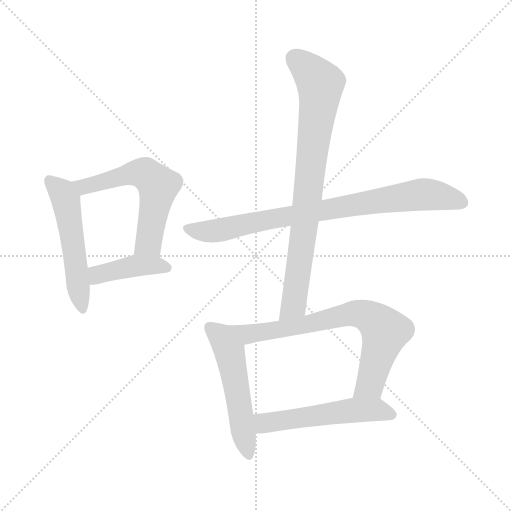
t = 0.00 s
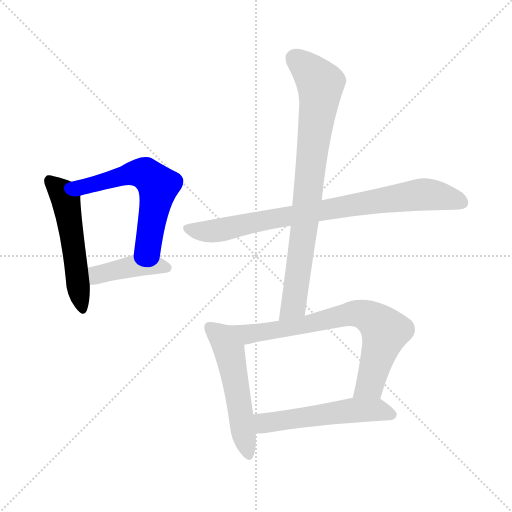
t = 1.25 s
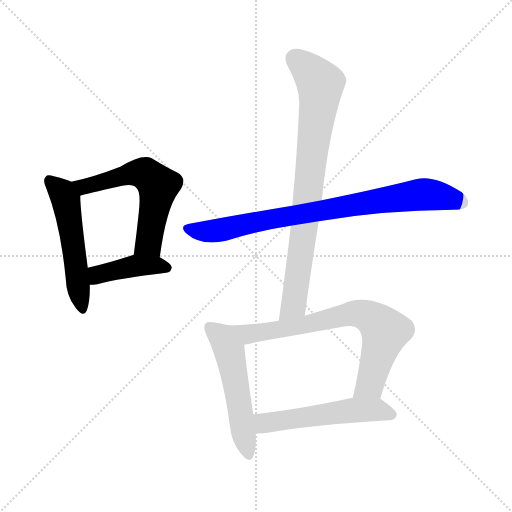
t = 2.49 s
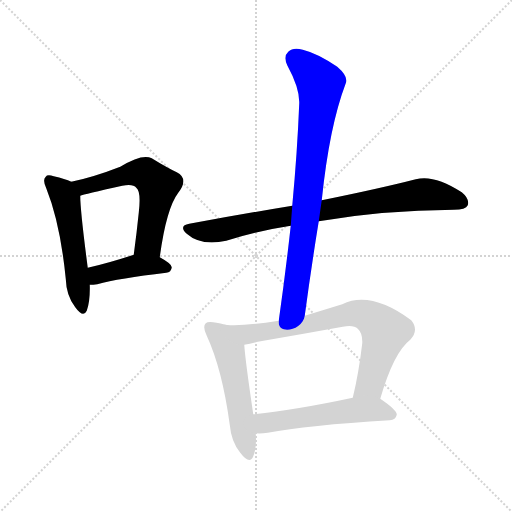
t = 3.74 s
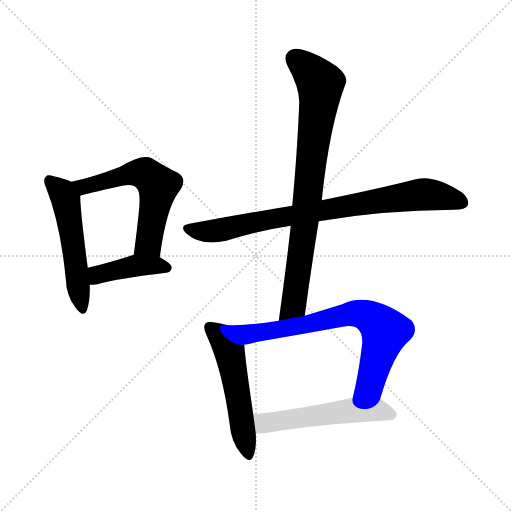
t = 4.99 s
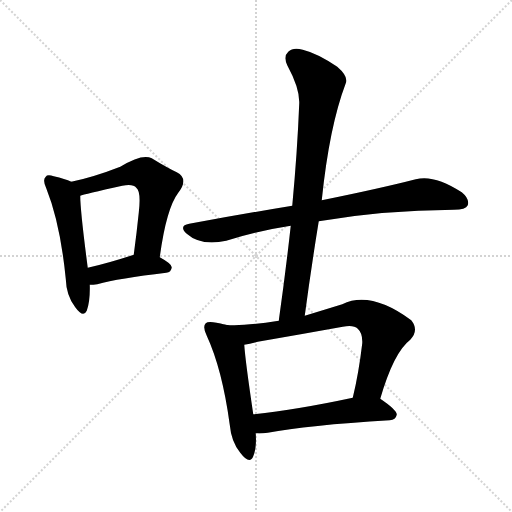
t = 6.23 s

The animated SVG that drew these frames (rendered in a browser with its animation timeline set to each time). Animation: 8 CSS @keyframes rules; one cycle of 6.23 s.

<svg version="1.1" viewBox="0 0 1024 1024" xmlns="http://www.w3.org/2000/svg">
  <g stroke="lightgray" stroke-dasharray="1,1" stroke-width="1" transform="scale(4, 4)">
    <line x1="0" y1="0" x2="256" y2="256"></line>
    <line x1="256" y1="0" x2="0" y2="256"></line>
    <line x1="128" y1="0" x2="128" y2="256"></line>
    <line x1="0" y1="128" x2="256" y2="128"></line>
  </g>
<g transform="scale(1, -1) translate(0, -900)">
   <style type="text/css">
    @keyframes keyframes0 {
      from {
       stroke: blue;
       stroke-dashoffset: 524;
       stroke-width: 128;
       }
       63% {
       animation-timing-function: step-end;
       stroke: blue;
       stroke-dashoffset: 0;
       stroke-width: 128;
       }
       to {
       stroke: black;
       stroke-width: 1024;
       }
       }
       #make-me-a-hanzi-animation-0 {
         animation: keyframes0 0.676432s both;
         animation-delay: 0.000000s;
         animation-timing-function: linear;
       }
    @keyframes keyframes1 {
      from {
       stroke: blue;
       stroke-dashoffset: 582;
       stroke-width: 128;
       }
       65% {
       animation-timing-function: step-end;
       stroke: blue;
       stroke-dashoffset: 0;
       stroke-width: 128;
       }
       to {
       stroke: black;
       stroke-width: 1024;
       }
       }
       #make-me-a-hanzi-animation-1 {
         animation: keyframes1 0.723633s both;
         animation-delay: 0.676432s;
         animation-timing-function: linear;
       }
    @keyframes keyframes2 {
      from {
       stroke: blue;
       stroke-dashoffset: 411;
       stroke-width: 128;
       }
       57% {
       animation-timing-function: step-end;
       stroke: blue;
       stroke-dashoffset: 0;
       stroke-width: 128;
       }
       to {
       stroke: black;
       stroke-width: 1024;
       }
       }
       #make-me-a-hanzi-animation-2 {
         animation: keyframes2 0.584473s both;
         animation-delay: 1.400065s;
         animation-timing-function: linear;
       }
    @keyframes keyframes3 {
      from {
       stroke: blue;
       stroke-dashoffset: 813;
       stroke-width: 128;
       }
       73% {
       animation-timing-function: step-end;
       stroke: blue;
       stroke-dashoffset: 0;
       stroke-width: 128;
       }
       to {
       stroke: black;
       stroke-width: 1024;
       }
       }
       #make-me-a-hanzi-animation-3 {
         animation: keyframes3 0.911621s both;
         animation-delay: 1.984538s;
         animation-timing-function: linear;
       }
    @keyframes keyframes4 {
      from {
       stroke: blue;
       stroke-dashoffset: 806;
       stroke-width: 128;
       }
       72% {
       animation-timing-function: step-end;
       stroke: blue;
       stroke-dashoffset: 0;
       stroke-width: 128;
       }
       to {
       stroke: black;
       stroke-width: 1024;
       }
       }
       #make-me-a-hanzi-animation-4 {
         animation: keyframes4 0.905924s both;
         animation-delay: 2.896159s;
         animation-timing-function: linear;
       }
    @keyframes keyframes5 {
      from {
       stroke: blue;
       stroke-dashoffset: 528;
       stroke-width: 128;
       }
       63% {
       animation-timing-function: step-end;
       stroke: blue;
       stroke-dashoffset: 0;
       stroke-width: 128;
       }
       to {
       stroke: black;
       stroke-width: 1024;
       }
       }
       #make-me-a-hanzi-animation-5 {
         animation: keyframes5 0.679688s both;
         animation-delay: 3.802083s;
         animation-timing-function: linear;
       }
    @keyframes keyframes6 {
      from {
       stroke: blue;
       stroke-dashoffset: 724;
       stroke-width: 128;
       }
       70% {
       animation-timing-function: step-end;
       stroke: blue;
       stroke-dashoffset: 0;
       stroke-width: 128;
       }
       to {
       stroke: black;
       stroke-width: 1024;
       }
       }
       #make-me-a-hanzi-animation-6 {
         animation: keyframes6 0.839193s both;
         animation-delay: 4.481771s;
         animation-timing-function: linear;
       }
    @keyframes keyframes7 {
      from {
       stroke: blue;
       stroke-dashoffset: 534;
       stroke-width: 128;
       }
       63% {
       animation-timing-function: step-end;
       stroke: blue;
       stroke-dashoffset: 0;
       stroke-width: 128;
       }
       to {
       stroke: black;
       stroke-width: 1024;
       }
       }
       #make-me-a-hanzi-animation-7 {
         animation: keyframes7 0.684570s both;
         animation-delay: 5.320964s;
         animation-timing-function: linear;
       }
</style>
<path d="M 142.5 536.5 Q 130.5 542.5 107.5 547.5 Q 94.5 551.5 91.5 546.5 Q 84.5 540.5 92.5 523.5 Q 120.5 453.5 131.5 342.5 Q 132.5 308.5 150.5 285.5 Q 166.5 263.5 173.5 278.5 Q 180.5 297.5 179.5 330.5 L 175.5 364.5 Q 160.5 478.5 160.5 508.5 C 159.5 529.5 159.5 529.5 142.5 536.5 Z" fill="lightgray"></path> 
<path d="M 319.5 385.5 Q 332.5 482.5 356.5 514.5 Q 378.5 542.5 353.5 555.5 Q 332.5 565.5 303.5 583.5 Q 284.5 593.5 240.5 566.5 Q 186.5 545.5 142.5 536.5 C 113.5 530.5 131.5 500.5 160.5 508.5 Q 167.5 511.5 244.5 528.5 Q 266.5 532.5 272.5 524.5 Q 282.5 517.5 277.5 474.5 Q 273.5 435.5 267.5 390.5 C 263.5 360.5 315.5 355.5 319.5 385.5 Z" fill="lightgray"></path> 
<path d="M 179.5 330.5 Q 186.5 330.5 194.5 331.5 Q 237.5 343.5 332.5 354.5 Q 342.5 355.5 343.5 365.5 Q 343.5 372.5 319.5 385.5 C 294.5 399.5 294.5 399.5 267.5 390.5 Q 266.5 390.5 264.5 389.5 Q 215.5 373.5 175.5 364.5 C 146.5 357.5 149.5 329.5 179.5 330.5 Z" fill="lightgray"></path> 
<path d="M 637.5 457.5 Q 763.5 479.5 907.5 480.5 Q 931.5 480.5 935.5 489.5 Q 939.5 502.5 923.5 515.5 Q 868.5 551.5 831.5 541.5 Q 761.5 523.5 643.5 499.5 L 584.5 488.5 Q 487.5 472.5 378.5 452.5 Q 356.5 448.5 373.5 432.5 Q 401.5 407.5 452.5 418.5 Q 510.5 437.5 581.5 448.5 L 637.5 457.5 Z" fill="lightgray"></path> 
<path d="M 609.5 268.5 Q 622.5 365.5 637.5 457.5 L 643.5 499.5 Q 658.5 646.5 691.5 733.5 Q 697.5 746.5 674.5 766.5 Q 634.5 793.5 605.5 800.5 Q 586.5 806.5 576.5 796.5 Q 566.5 787.5 574.5 769.5 Q 599.5 723.5 598.5 693.5 Q 594.5 594.5 584.5 488.5 L 581.5 448.5 Q 571.5 357.5 557.5 258.5 C 553.5 228.5 605.5 238.5 609.5 268.5 Z" fill="lightgray"></path> 
<path d="M 450.5 250.5 Q 417.5 259.5 411.5 253.5 Q 404.5 246.5 413.5 228.5 Q 444.5 161.5 459.5 50.5 Q 462.5 16.5 480.5 -5.5 Q 499.5 -30.5 506.5 -12.5 Q 513.5 3.5 511.5 33.5 L 506.5 71.5 Q 490.5 179.5 488.5 210.5 C 486.5 240.5 479.5 243.5 450.5 250.5 Z" fill="lightgray"></path> 
<path d="M 760.5 102.5 Q 787.5 195.5 820.5 220.5 Q 838.5 239.5 822.5 259.5 Q 741.5 319.5 684.5 291.5 Q 645.5 279.5 609.5 268.5 L 557.5 258.5 Q 481.5 246.5 450.5 250.5 C 420.5 252.5 458.5 205.5 488.5 210.5 Q 500.5 211.5 515.5 216.5 Q 602.5 231.5 685.5 246.5 Q 707.5 250.5 715.5 242.5 Q 725.5 233.5 724.5 213.5 Q 717.5 153.5 705.5 104.5 C 698.5 75.5 751.5 73.5 760.5 102.5 Z" fill="lightgray"></path> 
<path d="M 511.5 33.5 Q 521.5 32.5 535.5 34.5 Q 613.5 49.5 779.5 59.5 Q 791.5 60.5 793.5 70.5 Q 794.5 79.5 760.5 102.5 C 745.5 112.5 734.5 110.5 705.5 104.5 Q 593.5 80.5 506.5 71.5 C 476.5 68.5 481.5 34.5 511.5 33.5 Z" fill="lightgray"></path> 
      <clipPath id="make-me-a-hanzi-clip-0">
      <path d="M 142.5 536.5 Q 130.5 542.5 107.5 547.5 Q 94.5 551.5 91.5 546.5 Q 84.5 540.5 92.5 523.5 Q 120.5 453.5 131.5 342.5 Q 132.5 308.5 150.5 285.5 Q 166.5 263.5 173.5 278.5 Q 180.5 297.5 179.5 330.5 L 175.5 364.5 Q 160.5 478.5 160.5 508.5 C 159.5 529.5 159.5 529.5 142.5 536.5 Z" fill="lightgray"></path>
      </clipPath>
      <path clip-path="url(#make-me-a-hanzi-clip-0)" d="M 98.5 538.5 L 120.5 519.5 L 131.5 499.5 L 162.5 285.5 " fill="none" id="make-me-a-hanzi-animation-0" stroke-dasharray="396 792" stroke-linecap="round"></path>

      <clipPath id="make-me-a-hanzi-clip-1">
      <path d="M 319.5 385.5 Q 332.5 482.5 356.5 514.5 Q 378.5 542.5 353.5 555.5 Q 332.5 565.5 303.5 583.5 Q 284.5 593.5 240.5 566.5 Q 186.5 545.5 142.5 536.5 C 113.5 530.5 131.5 500.5 160.5 508.5 Q 167.5 511.5 244.5 528.5 Q 266.5 532.5 272.5 524.5 Q 282.5 517.5 277.5 474.5 Q 273.5 435.5 267.5 390.5 C 263.5 360.5 315.5 355.5 319.5 385.5 Z" fill="lightgray"></path>
      </clipPath>
      <path clip-path="url(#make-me-a-hanzi-clip-1)" d="M 149.5 534.5 L 167.5 526.5 L 275.5 554.5 L 293.5 551.5 L 306.5 540.5 L 316.5 528.5 L 297.5 414.5 L 274.5 397.5 " fill="none" id="make-me-a-hanzi-animation-1" stroke-dasharray="454 908" stroke-linecap="round"></path>

      <clipPath id="make-me-a-hanzi-clip-2">
      <path d="M 179.5 330.5 Q 186.5 330.5 194.5 331.5 Q 237.5 343.5 332.5 354.5 Q 342.5 355.5 343.5 365.5 Q 343.5 372.5 319.5 385.5 C 294.5 399.5 294.5 399.5 267.5 390.5 Q 266.5 390.5 264.5 389.5 Q 215.5 373.5 175.5 364.5 C 146.5 357.5 149.5 329.5 179.5 330.5 Z" fill="lightgray"></path>
      </clipPath>
      <path clip-path="url(#make-me-a-hanzi-clip-2)" d="M 186.5 337.5 L 200.5 352.5 L 272.5 368.5 L 333.5 364.5 " fill="none" id="make-me-a-hanzi-animation-2" stroke-dasharray="283 566" stroke-linecap="round"></path>

      <clipPath id="make-me-a-hanzi-clip-3">
      <path d="M 637.5 457.5 Q 763.5 479.5 907.5 480.5 Q 931.5 480.5 935.5 489.5 Q 939.5 502.5 923.5 515.5 Q 868.5 551.5 831.5 541.5 Q 761.5 523.5 643.5 499.5 L 584.5 488.5 Q 487.5 472.5 378.5 452.5 Q 356.5 448.5 373.5 432.5 Q 401.5 407.5 452.5 418.5 Q 510.5 437.5 581.5 448.5 L 637.5 457.5 Z" fill="lightgray"></path>
      </clipPath>
      <path clip-path="url(#make-me-a-hanzi-clip-3)" d="M 376.5 442.5 L 427.5 437.5 L 566.5 466.5 L 842.5 511.5 L 886.5 507.5 L 924.5 495.5 " fill="none" id="make-me-a-hanzi-animation-3" stroke-dasharray="685 1370" stroke-linecap="round"></path>

      <clipPath id="make-me-a-hanzi-clip-4">
      <path d="M 609.5 268.5 Q 622.5 365.5 637.5 457.5 L 643.5 499.5 Q 658.5 646.5 691.5 733.5 Q 697.5 746.5 674.5 766.5 Q 634.5 793.5 605.5 800.5 Q 586.5 806.5 576.5 796.5 Q 566.5 787.5 574.5 769.5 Q 599.5 723.5 598.5 693.5 Q 594.5 594.5 584.5 488.5 L 581.5 448.5 Q 571.5 357.5 557.5 258.5 C 553.5 228.5 605.5 238.5 609.5 268.5 Z" fill="lightgray"></path>
      </clipPath>
      <path clip-path="url(#make-me-a-hanzi-clip-4)" d="M 590.5 782.5 L 631.5 745.5 L 640.5 730.5 L 640.5 715.5 L 590.5 312.5 L 585.5 287.5 L 562.5 266.5 " fill="none" id="make-me-a-hanzi-animation-4" stroke-dasharray="678 1356" stroke-linecap="round"></path>

      <clipPath id="make-me-a-hanzi-clip-5">
      <path d="M 450.5 250.5 Q 417.5 259.5 411.5 253.5 Q 404.5 246.5 413.5 228.5 Q 444.5 161.5 459.5 50.5 Q 462.5 16.5 480.5 -5.5 Q 499.5 -30.5 506.5 -12.5 Q 513.5 3.5 511.5 33.5 L 506.5 71.5 Q 490.5 179.5 488.5 210.5 C 486.5 240.5 479.5 243.5 450.5 250.5 Z" fill="lightgray"></path>
      </clipPath>
      <path clip-path="url(#make-me-a-hanzi-clip-5)" d="M 417.5 246.5 L 438.5 229.5 L 459.5 194.5 L 494.5 -6.5 " fill="none" id="make-me-a-hanzi-animation-5" stroke-dasharray="400 800" stroke-linecap="round"></path>

      <clipPath id="make-me-a-hanzi-clip-6">
      <path d="M 760.5 102.5 Q 787.5 195.5 820.5 220.5 Q 838.5 239.5 822.5 259.5 Q 741.5 319.5 684.5 291.5 Q 645.5 279.5 609.5 268.5 L 557.5 258.5 Q 481.5 246.5 450.5 250.5 C 420.5 252.5 458.5 205.5 488.5 210.5 Q 500.5 211.5 515.5 216.5 Q 602.5 231.5 685.5 246.5 Q 707.5 250.5 715.5 242.5 Q 725.5 233.5 724.5 213.5 Q 717.5 153.5 705.5 104.5 C 698.5 75.5 751.5 73.5 760.5 102.5 Z" fill="lightgray"></path>
      </clipPath>
      <path clip-path="url(#make-me-a-hanzi-clip-6)" d="M 466.5 244.5 L 503.5 231.5 L 709.5 273.5 L 740.5 265.5 L 770.5 237.5 L 739.5 130.5 L 712.5 110.5 " fill="none" id="make-me-a-hanzi-animation-6" stroke-dasharray="596 1192" stroke-linecap="round"></path>

      <clipPath id="make-me-a-hanzi-clip-7">
      <path d="M 511.5 33.5 Q 521.5 32.5 535.5 34.5 Q 613.5 49.5 779.5 59.5 Q 791.5 60.5 793.5 70.5 Q 794.5 79.5 760.5 102.5 C 745.5 112.5 734.5 110.5 705.5 104.5 Q 593.5 80.5 506.5 71.5 C 476.5 68.5 481.5 34.5 511.5 33.5 Z" fill="lightgray"></path>
      </clipPath>
      <path clip-path="url(#make-me-a-hanzi-clip-7)" d="M 513.5 66.5 L 527.5 54.5 L 537.5 54.5 L 701.5 79.5 L 758.5 80.5 L 783.5 70.5 " fill="none" id="make-me-a-hanzi-animation-7" stroke-dasharray="406 812" stroke-linecap="round"></path>

</g>
</svg>
